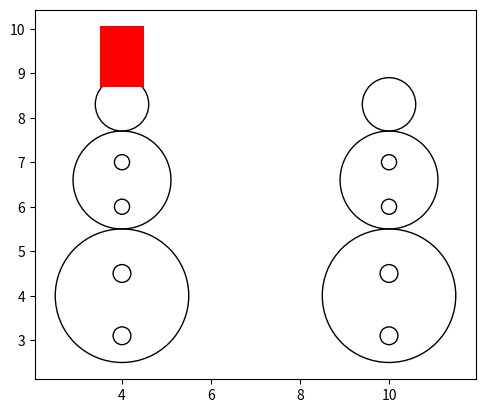

The matplotlib source for this figure: (Note: this script raises an exception after producing the figure.)
import matplotlib.pyplot as plt



class Snow_person(object):
    def __init__(self,x,y,radius,color,):
        self.x=x
        self.y=y
        self.radius=radius
        self.color=color
        
    def draw(self):
        circ=Circle(self.x,self.y,self.color).draw(self.radius)
        return circ
    def draw_rect(self,width,length):
        rectangle = Rectangle(self.x,self.y,self.color).draw(width,length)
"""  
class Snow_man(Snow_person):
    def __init__(self,):
        a="a"
        
        

class Snow_lady(object):
    def __init__(self,):
        

class Line(object):
    # DOCSTRING NEEDED
    def __init__(self,x,y,color): #x and y forpisiton, "color" is for color of the shape
        
    def __str__(self):
        return self.__name__

    def draw(self):
"""       
class Rectangle(object):
    # DOCSTRING NEEDED
    def __init__(self,x,y,color):
        self.x=x
        self.y=y
        self.color=color
    def __str__(self):
        return self.__name__

    def draw(self,width,length):
        rectangle = plt.Rectangle((self.x,self.y), width, length, fc=self.color)
        plt.gca().add_patch(rectangle)
        plt.axis('scaled')
        

class Circle(object):
    # DOCSTRING NEEDED
    def __init__(self,x,y,color):
        self.x=x
        self.y=y
        self.color=color
        
    def __str__(self):
        return self.__name__
        
    def draw(self,radius):
        
        circle = plt.Circle((self.x,self.y), radius, fc=self.color,fill=False)
        plt.gca().add_patch(circle)

        plt.axis('scaled')
        
"""
class Triangle(object):
    # DOCSTRING NEEDED
    def __init__(self,x,y,color):

    def __str__(self):
        return self.__name__

    def draw(self):

"""
def main():
    #DOSTRING
    '''d=Snow_person(4,4,1.5,'r'  ,4,6.6,1.1,'r'   ,4,8.3,0.6,'r',\
                  10,4,1.5,'r'  ,10,6.6,1.1,'r'   ,10,8.3,0.6,'r')

'''
    man_1stball=Snow_person(4,4,1.5,'r')
    man1=man_1stball.draw()

    man_2ndball=Snow_person(4,6.6,1.1,'r')
    man2=man_2ndball.draw()

    man_3rdball=Snow_person(4,8.3,0.6,'r')
    man3=man_3rdball.draw()

    woman_1stball=Snow_person(10,4,1.5,'r')
    woman1=woman_1stball.draw()

    woman_2ndball=Snow_person(10,6.6,1.1,'r')
    woman2=woman_2ndball.draw()

    woman_3rdball=Snow_person(10,8.3,0.6,'r')
    woman3=woman_3rdball.draw()

    


    b1=Snow_person(10,3.1,0.2,'r')
    button1_men_1=b1.draw()

    b2=Snow_person(10,4.5,0.2,'r')
    button2_men_1=b2.draw()
    
    b3=Snow_person(10,6,0.17,'r')
    button1_men_2=b3.draw()
    
    b4=Snow_person(10,7,0.17,'r')
    button2_men_2=b4.draw()



    b11=Snow_person(4,3.1,0.2,'r')
    button11_men_1=b11.draw()

    b22=Snow_person(4,4.5,0.2,'r')
    button22_men_1=b22.draw()
    
    b33=Snow_person(4,6,0.17,'r')
    button11_men_2=b33.draw()
    
    b44=Snow_person(4,7,0.17,'r')
    button22_men_2=b44.draw()


    hat_m1=Snow_person(3.5, 8.70,1, 'r')
    hat_m=hat_m1.draw_rect(1,1.35)
    #hat_w1=

    plt.plot(man1,man2,man3,woman1,woman2,woman3)
    plt.plot(button1_men_1,button2_men_1)
    plt.plot(button1_men_2,button2_men_2)

    plt.plot(button11_men_1,button22_men_1)
    plt.plot(button11_men_2,button22_men_2)

    plt.plot(hat_m)
    plt.show()
main()
    
